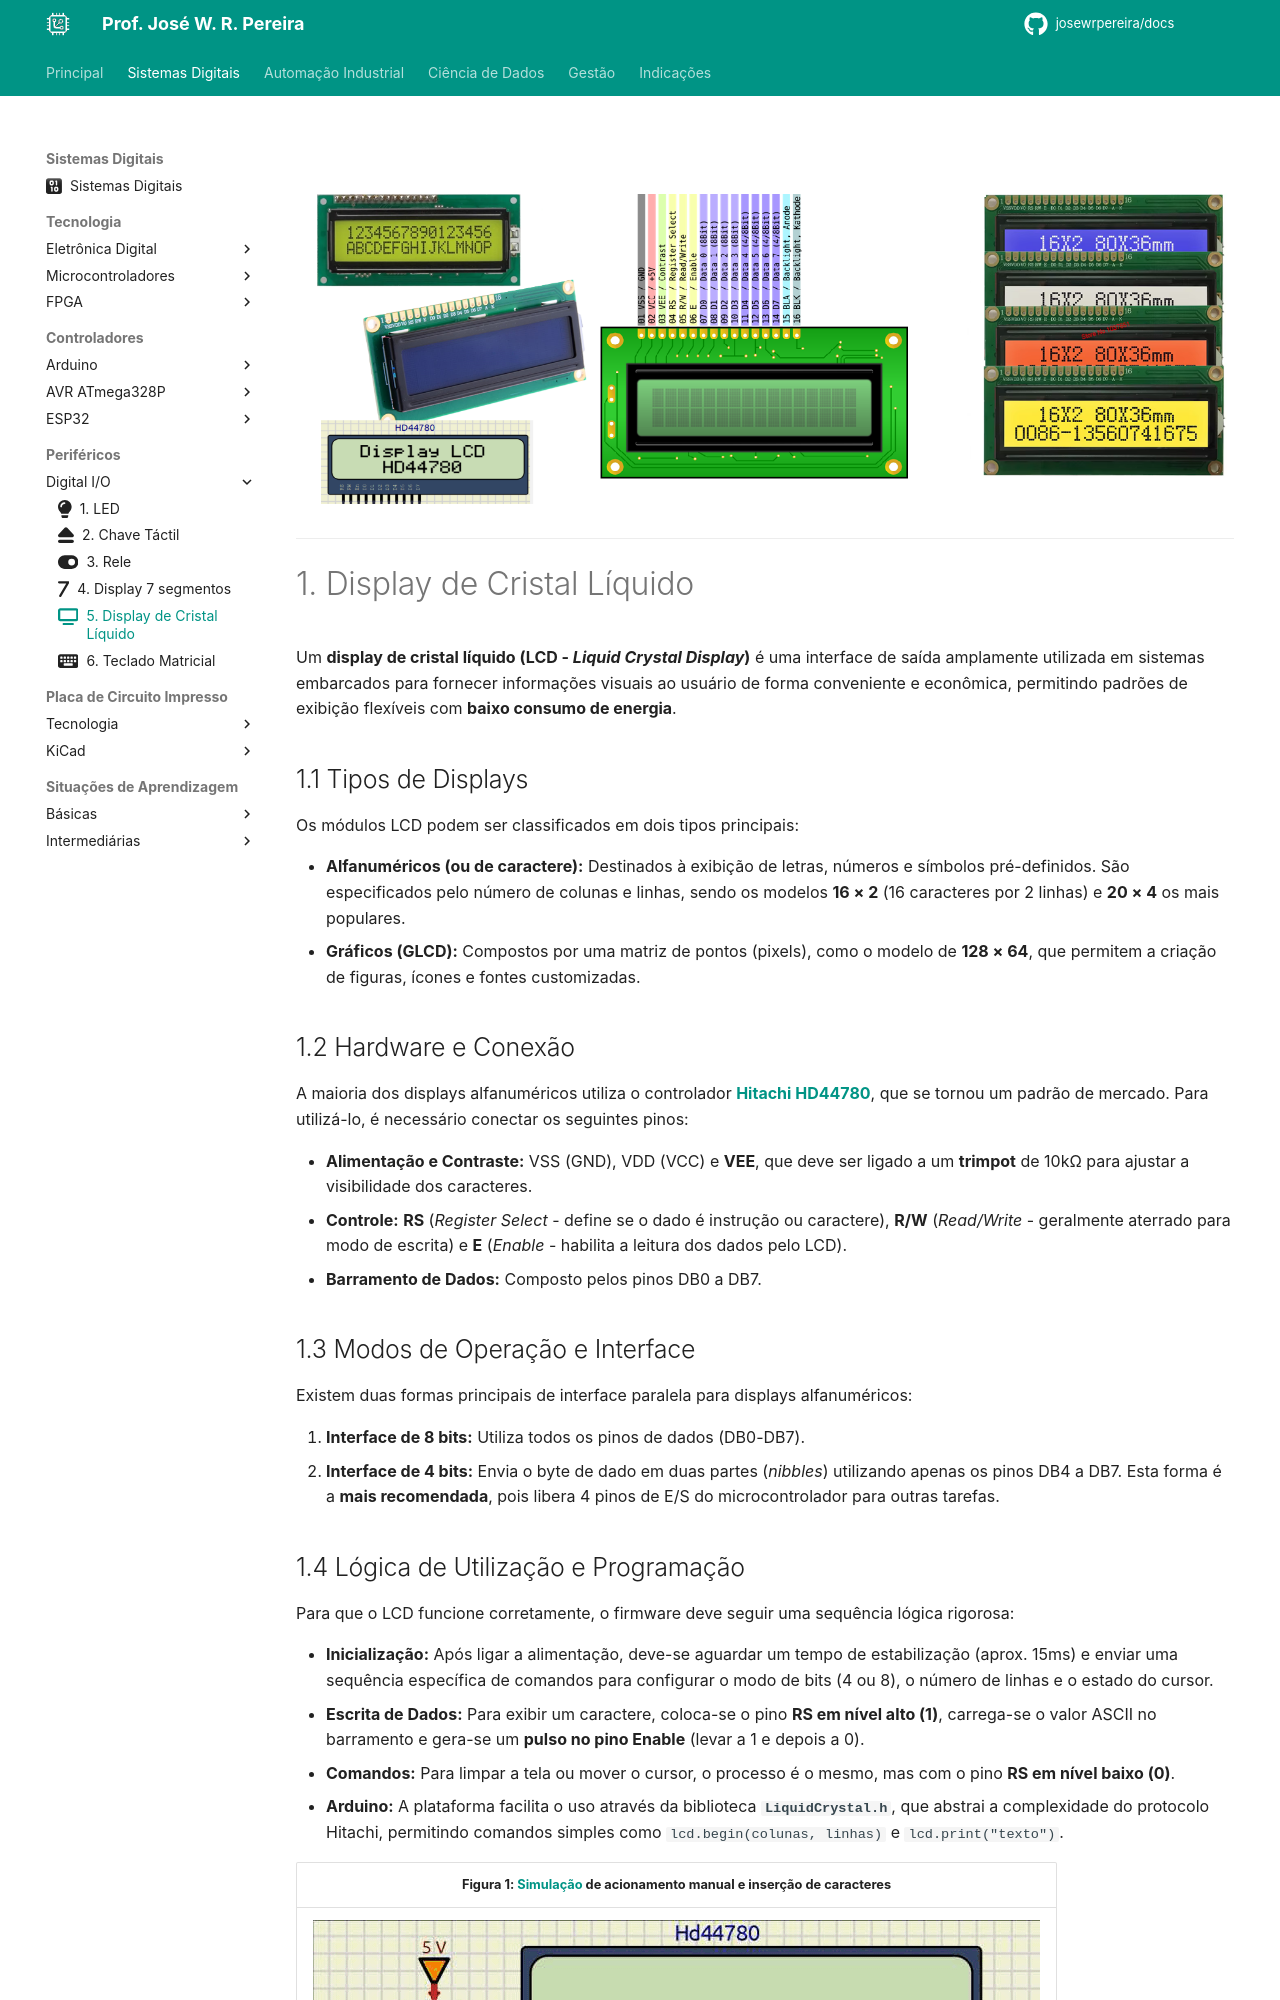

repository: JoseWRPereira/docs · page: digitais/Perifericos/dio05-displayLCD/index.html · generator: mkdocs

---
title: 5. Display de Cristal Líquido
icon: fontawesome/solid/tv
author:
 - José W. R. Pereira
tags:
 - Sistemas Eletrônicos
 - MMR
 - MCU
 - AVR
 - ATMega328P
---

# 

![atmega328](img/dispLCD-capa.png)

---

# 1. Display de Cristal Líquido

Um **display de cristal líquido (LCD - *Liquid Crystal Display*)** é uma interface de saída amplamente utilizada em sistemas embarcados para fornecer informações visuais ao usuário de forma conveniente e econômica, permitindo padrões de exibição flexíveis com **baixo consumo de energia**.

## 1.1 Tipos de Displays
Os módulos LCD podem ser classificados em dois tipos principais:

*   **Alfanuméricos (ou de caractere):** Destinados à exibição de letras, números e símbolos pré-definidos. São especificados pelo número de colunas e linhas, sendo os modelos **16 × 2** (16 caracteres por 2 linhas) e **20 × 4** os mais populares.
*   **Gráficos (GLCD):** Compostos por uma matriz de pontos (pixels), como o modelo de **128 × 64**, que permitem a criação de figuras, ícones e fontes customizadas.

## 1.2 Hardware e Conexão
A maioria dos displays alfanuméricos utiliza o controlador **[Hitachi HD44780](https://cdn.sparkfun.com/assets/9/5/f/7/b/HD44780.pdf)**, que se tornou um padrão de mercado. Para utilizá-lo, é necessário conectar os seguintes pinos:

*   **Alimentação e Contraste:** VSS (GND), VDD (VCC) e **VEE**, que deve ser ligado a um **trimpot** de 10kΩ para ajustar a visibilidade dos caracteres.
*   **Controle:** **RS** (*Register Select* - define se o dado é instrução ou caractere), **R/W** (*Read/Write* - geralmente aterrado para modo de escrita) e **E** (*Enable* - habilita a leitura dos dados pelo LCD).
*   **Barramento de Dados:** Composto pelos pinos DB0 a DB7.

## 1.3 Modos de Operação e Interface
Existem duas formas principais de interface paralela para displays alfanuméricos:

1.  **Interface de 8 bits:** Utiliza todos os pinos de dados (DB0-DB7).
2.  **Interface de 4 bits:** Envia o byte de dado em duas partes (*nibbles*) utilizando apenas os pinos DB4 a DB7. Esta forma é a **mais recomendada**, pois libera 4 pinos de E/S do microcontrolador para outras tarefas.
